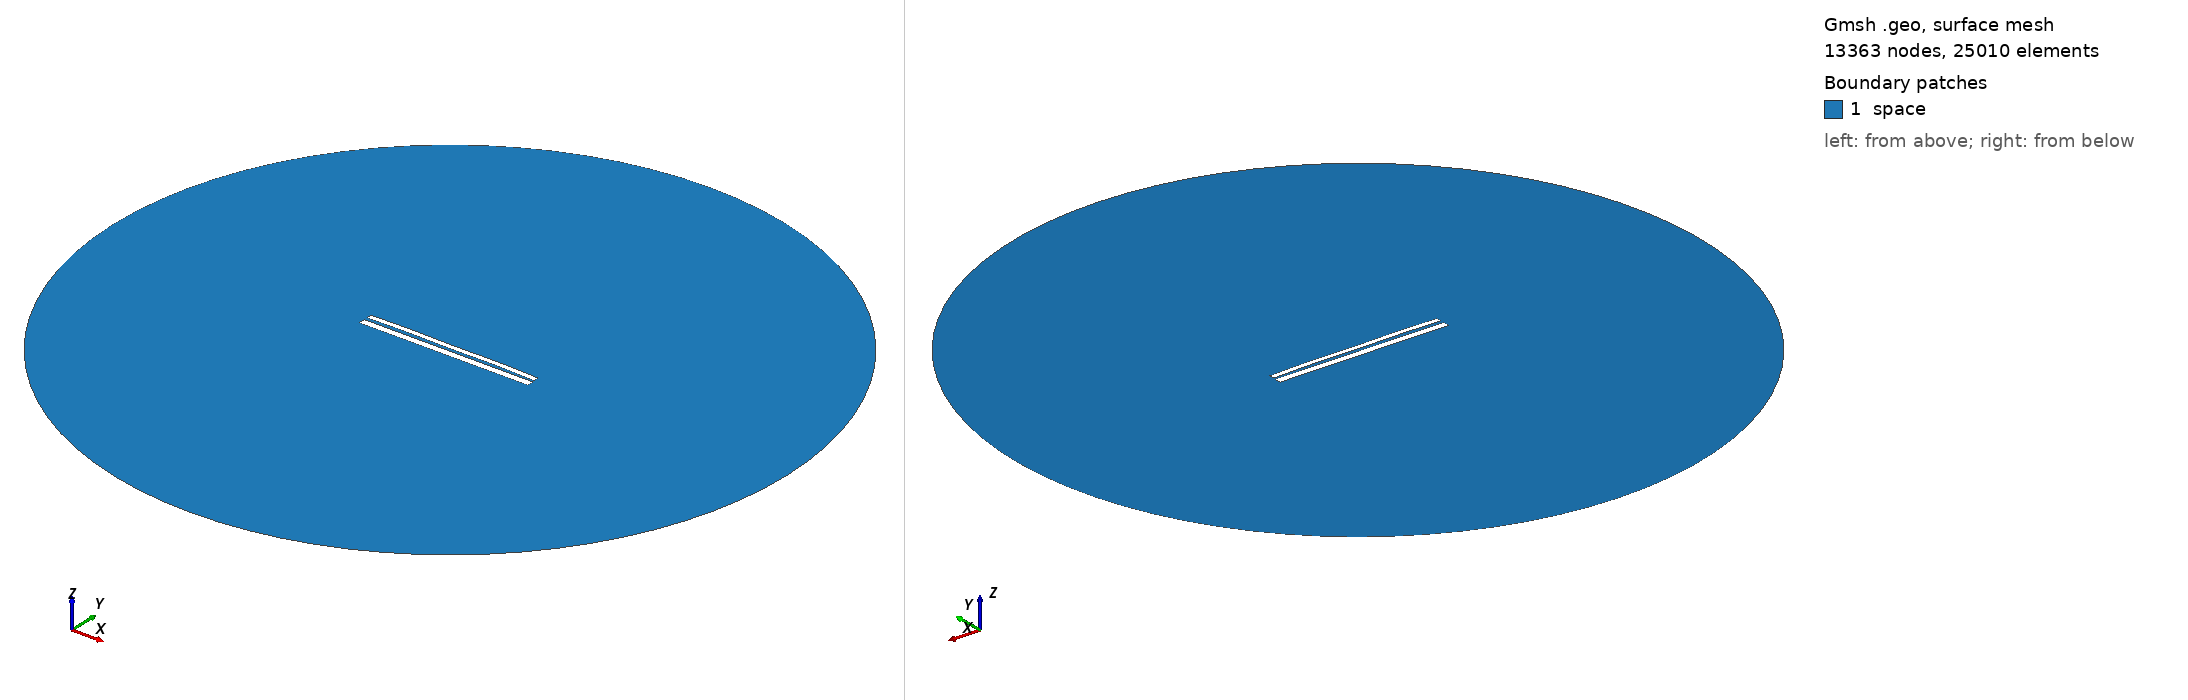

Gmsh geometry script, surface-meshed: 13363 nodes, 25010 surface elements. Boundary patches (legend numbers): 1 space. Left view from above one corner, right view from below the opposite corner. Legend entries are the model's physical surfaces. The drawing asked Gmsh for element sizes between 1% and 20% of the model's largest extent; the script's own settings can give other sizes.

=== 9490.geo (drawn) ===
//---------------------------------------
// Geometry kernel
//---------------------------------------

SetFactory("OpenCASCADE");



//---------------------------------------
// Parameters of the geometry
//---------------------------------------

// Overetch of the upper plate
overetch = 0.375;

// Distance between the plates
distance = 1.5;

// Discretization over the x axis (for the deformation)
nx = 50; 

// Length of the plate
L = 100 - overetch; 

// Number of modes
n = 4; 

// 1st mode coefficient
coeff(1) = -0.15;
beta(1) = 0.596864 * 3.1415926535 / L;

// 2nd mode coefficient
coeff(2) = 0.15;
beta(2) = 1.49418 * 3.1415926535 / L;

// 3rd mode coefficient
coeff(3) = 0.0;
beta(3) = 2.50025 * 3.1415926535 / L;

// 4th mode coefficient
coeff(4) = 0.15;
beta(4) = 3.49999 * 3.1415926535 / L;



//---------------------------------------
// Upper plate (deformed rectangle)
//---------------------------------------

// Coordiantes of the upper plate
xmin = -50;
xmax = 50 - overetch;

// Height of the upper plate
yheight = 4 - 2 * overetch;

// Indexes of the points
UpperID[] = {};
LowerID[] = {};
LeftID[] = {};
RightID[] = {};

// Point index
p = 1;

// Horizontal edges
For i In {1:nx}
    x = xmin + (i-1)*(xmax - xmin)/(nx-1);

    y_bottom = distance / 2 + overetch;
    For j In {1:n}
        C = (Cosh(beta(j)*L) + Cos(beta(j)*L)) / (Sinh(beta(j)*L) + Sin(beta(j)*L));
        y_bottom  = y_bottom + coeff(j) * (Cosh(beta(j)*(x+50)) - Cos(beta(j)*(x+50)) - C * (Sinh(beta(j)*(x+50)) - Sin(beta(j)*(x+50))));
    EndFor

    y_top = y_bottom + yheight;

    Point(p) = {x, y_top, 0, 1.0};
    UpperID[i] = p;
    p = p + 1;

    Point(p) = {x, y_bottom, 0, 1.0};
    LowerID[i] = p;
    p = p + 1;
EndFor

// Create point lists
UpperPts[] = {}; LowerPts[] = {};
For i In {1:nx}
  UpperPts[] += {UpperID[i]};
  LowerPts[] += {LowerID[i]};
EndFor

// Build splines
Spline(1) = {UpperPts[]};
Spline(2) = {LowerPts[]};
Line(3) = {LowerPts[nx-1], UpperPts[nx-1]};
Line(4) = {LowerPts[0], UpperPts[0]};

// Build the plane surface
Curve Loop(1) = {2, 3, -1, -4};
Plane Surface(1) = {1};



//---------------------------------------
// Lower plate (rectangle)
//---------------------------------------

// Vertices
Point(1001) = {-50, -1, 0, 1.0};
Point(1002) = { 50, -1, 0, 1.0};
Point(1003) = { 50,  -5, 0, 1.0};
Point(1004) = {-50,  -5, 0, 1.0};

// Edges
Line(5) = {1001, 1002};
Line(6) = {1002, 1003};
Line(7) = {1003, 1004};
Line(8) = {1004, 1001};

// Plane surface
Line Loop(2) = {5, 6, 7, 8};
Plane Surface(2) = {2}; 



//---------------------------------------
// Outer (fictious) boundary
//---------------------------------------

// Points
Point(1005) = {0, 0, 0};       // Center
Point(1006) = {200, 0, 0};     // Start point
Point(1007) = {0, 200, 0};     // 90 degrees
Point(1008) = {-200, 0, 0};    // 180 degrees
Point(1009) = {0, -200, 0};    // 270 degrees

// Circle arcs (each needs start, center, end)
Circle(9) = {1006, 1005, 1007};
Circle(10) = {1007, 1005, 1008};
Circle(11) = {1008, 1005, 1009};
Circle(12) = {1009, 1005, 1006};

// Plane surface for the entire domain
Curve Loop(3) = {9, 10, 11, 12};
Surface(3) = {3};

// Subtract the plates from the whole domain to obtain the actual domain where we want to solve the equations
BooleanDifference{ Surface{3}; Delete; }{ Surface{1}; Surface{2}; Delete; }




//---------------------------------------
// Transfinite Lines/Curves
//---------------------------------------

// Set the number of points on the boundaries
r = 7;

// Plates
Transfinite Curve {1, 2} = 50*r Using Progression 1;
Transfinite Curve {3, 4} = 2*r Using Progression 1;
Transfinite Line {5, 7} = 50*r Using Progression 1;
Transfinite Line {6, 8} = 2*r Using Progression 1;

// Outer boundary
Transfinite Line {9, 10, 11, 12} = 20 Using Progression 1;



//---------------------------------------
// Physical groups
//---------------------------------------                

// Physical curves (boundaries)
Physical Line("force_segment", 10) = {2};
Physical Line("upper_plate", 11) = {1, 3, 4};
Physical Line("lower_plate", 12) = {5, 6, 7, 8};
Physical Line("boundary", 20) = {9, 10, 11, 12};

// Physical Surfaces
Physical Surface("space", 30) = {3};



//---------------------------------------
// 6. Generate the Mesh
//---------------------------------------

// 2D mesh generation
Mesh 2;
